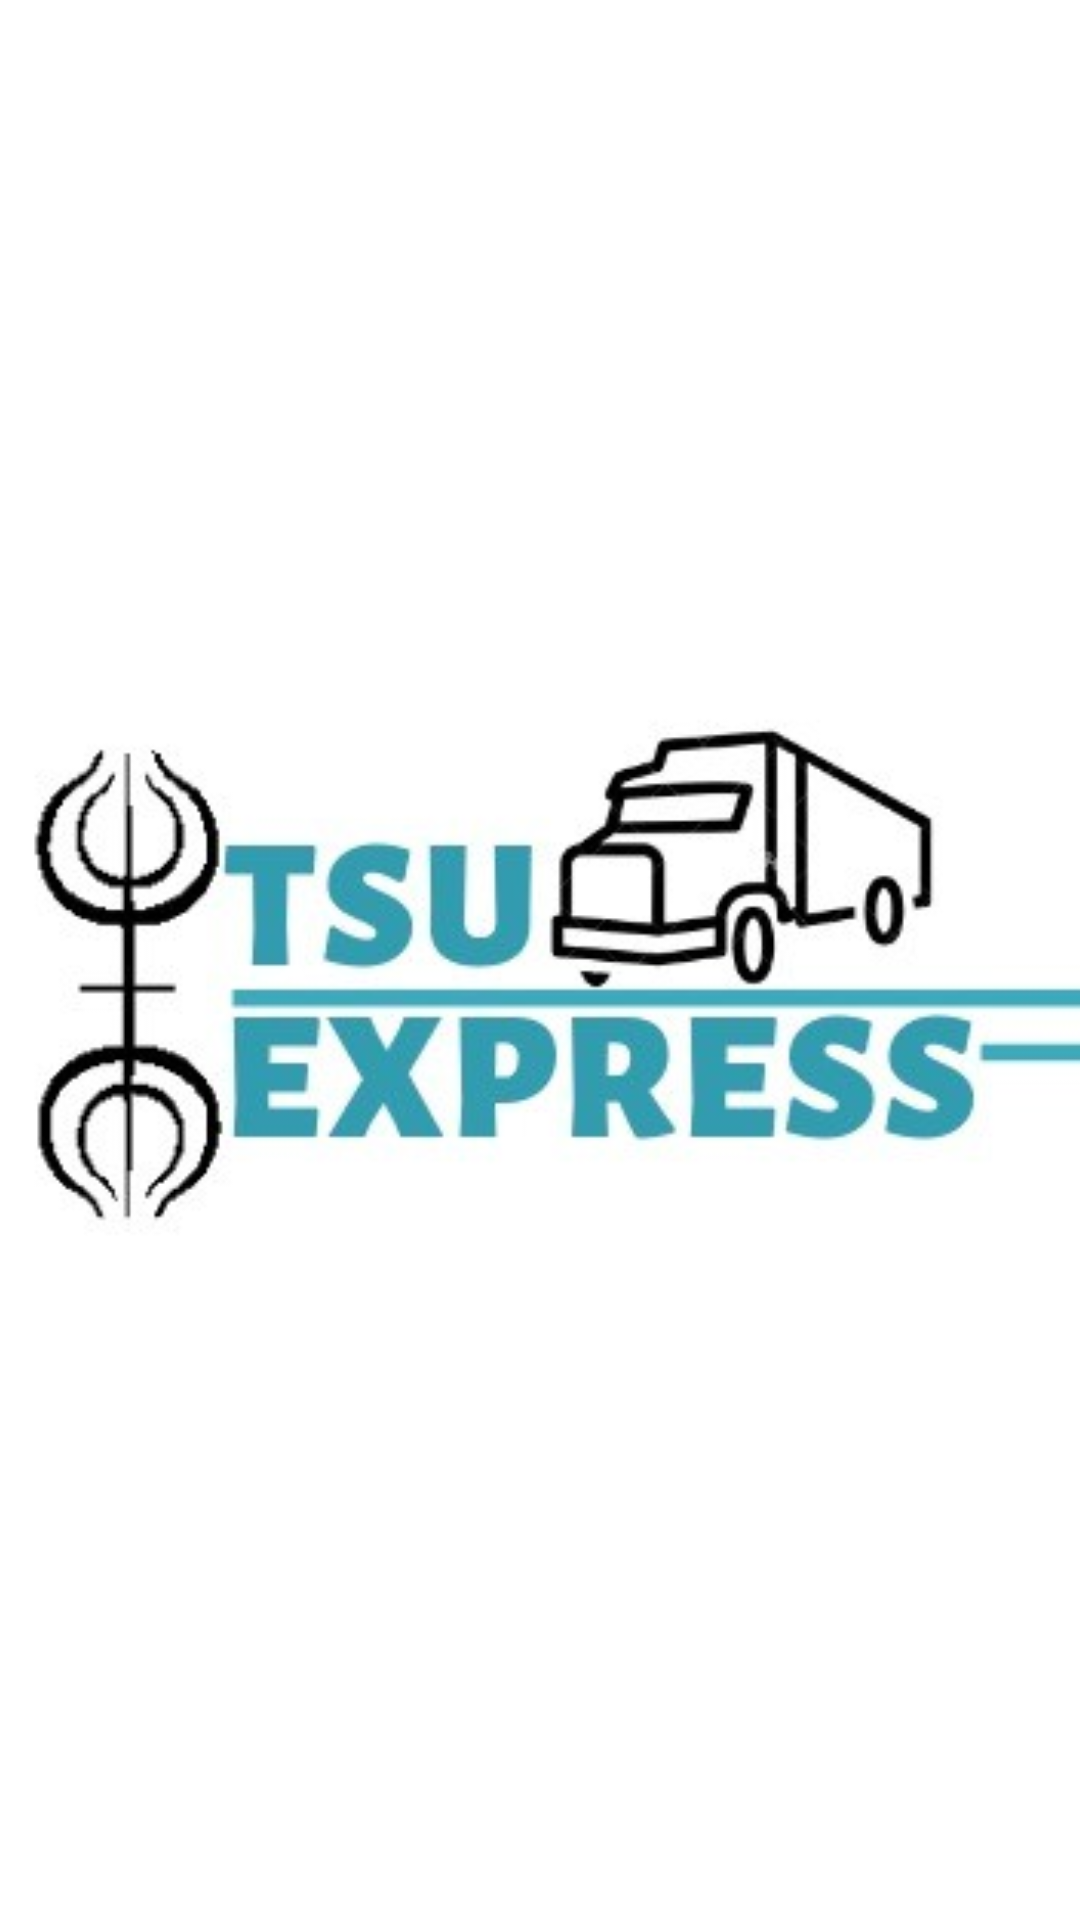

Write the Android layout XML for this screen, with the resource values it uses.
<!-- AndroidManifest.xml: application theme AppTheme -->
<!-- res/layout/activity_splash.xml -->
<?xml version="1.0" encoding="utf-8"?>
<android.support.design.widget.CoordinatorLayout xmlns:android="http://schemas.android.com/apk/res/android"
    xmlns:app="http://schemas.android.com/apk/res-auto"
    xmlns:tools="http://schemas.android.com/tools"
    android:layout_width="match_parent"
    android:layout_height="match_parent"
    tools:context="com.express.tsuexpress.Splash">

    <include layout="@layout/content_splash" />

</android.support.design.widget.CoordinatorLayout>
<!-- res/layout/content_splash.xml (included above) -->
<?xml version="1.0" encoding="utf-8"?>
<android.support.constraint.ConstraintLayout xmlns:android="http://schemas.android.com/apk/res/android"
    xmlns:app="http://schemas.android.com/apk/res-auto"
    xmlns:tools="http://schemas.android.com/tools"
    android:layout_width="match_parent"
    android:layout_height="match_parent"
    android:background="@android:color/background_light"
    tools:context="com.express.tsuexpress.Splash"
    tools:showIn="@layout/activity_splash">

    <ImageView
        android:id="@+id/imageView"
        android:layout_width="368dp"
        android:layout_height="439dp"
        app:srcCompat="@drawable/logo"
        app:layout_constraintTop_toTopOf="parent"
        android:layout_marginTop="8dp"
        android:layout_marginLeft="8dp"
        app:layout_constraintLeft_toLeftOf="parent"
        android:layout_marginRight="8dp"
        app:layout_constraintRight_toRightOf="parent"
        app:layout_constraintBottom_toBottomOf="parent"
        android:layout_marginBottom="8dp" />
</android.support.constraint.ConstraintLayout>
<!-- resources referenced by this layout -->
<resources>
  <!-- drawable logo: png bitmap (drawable, 60309 bytes) -->
  <style name="AppTheme" parent="Theme.AppCompat.Light.NoActionBar">
          
          <item name="colorPrimary">#000000</item>
          <item name="colorPrimaryDark">#5473B3</item>
          <item name="colorAccent">#5473B3</item>
      </style>
</resources>
